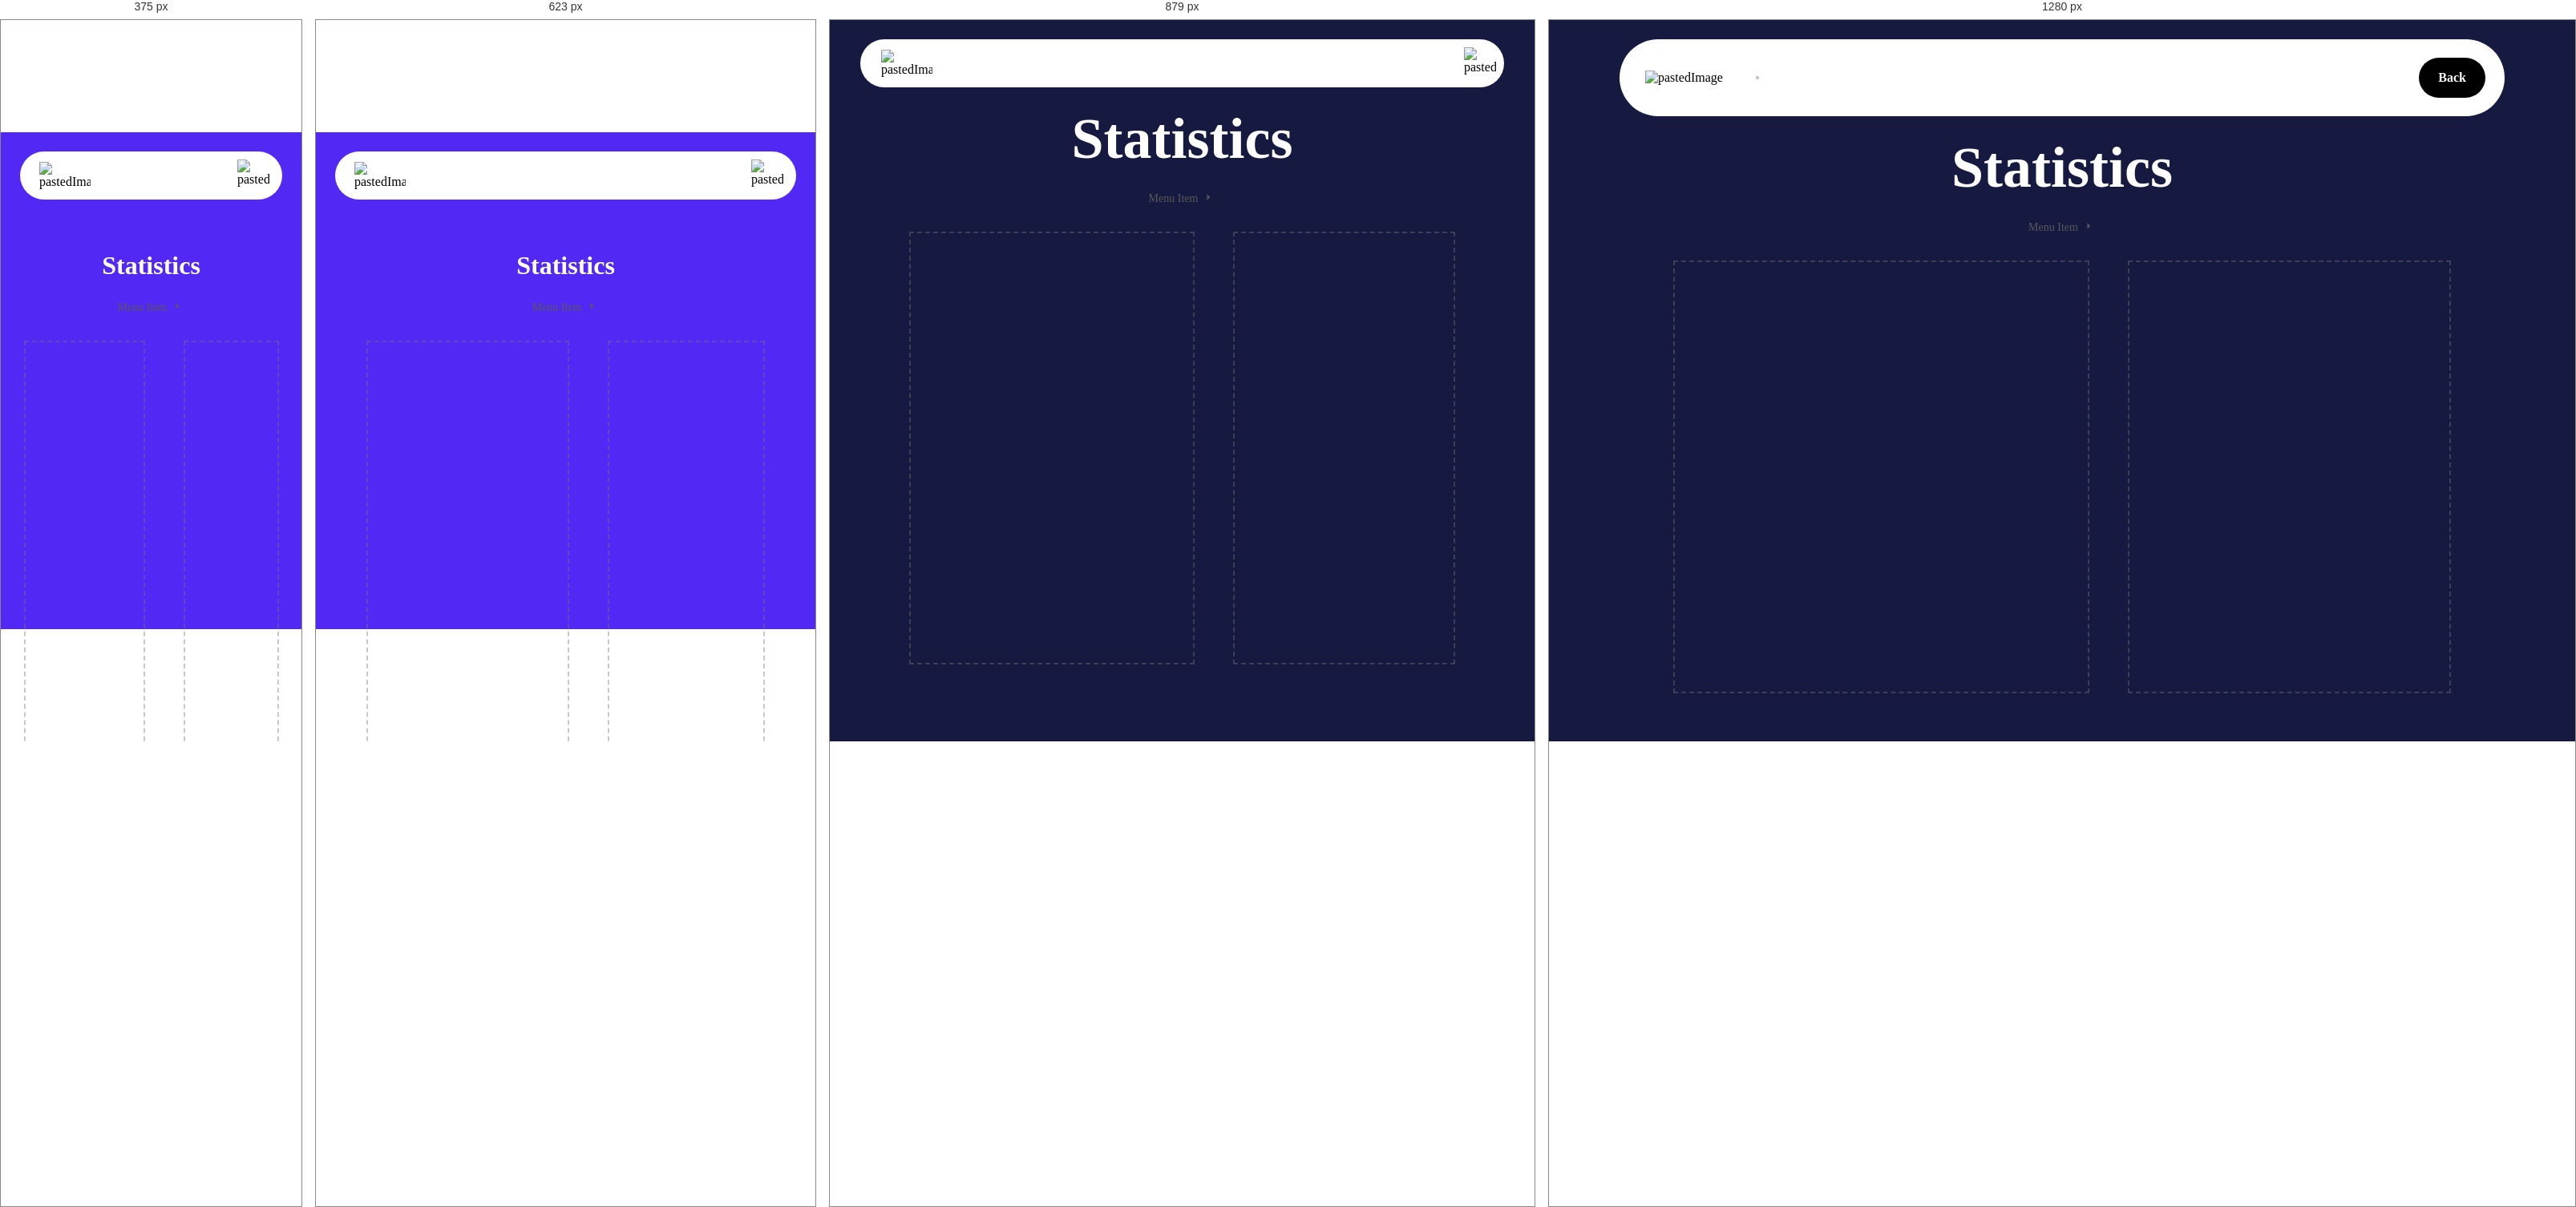
Rendered at 375 px, 623 px, 879 px and 1280 px, left to right.

<!-- file: statistics.html -->
<!DOCTYPE html>
<html lang="en">
  <head>
    <title>Statistics - Active Online Software Page</title>
    <meta
      property="og:title"
      content="Statistics - Active Online Software Page"
    />
    <meta name="viewport" content="width=device-width, initial-scale=1.0" />
    <meta charset="utf-8" />
    <meta property="twitter:card" content="summary_large_image" />

    <style data-tag="reset-style-sheet">
      html {  line-height: 1.15;}body {  margin: 0;}* {  box-sizing: border-box;  border-width: 0;  border-style: solid;}p,li,ul,pre,div,h1,h2,h3,h4,h5,h6,figure,blockquote,figcaption {  margin: 0;  padding: 0;}button {  background-color: transparent;}button,input,optgroup,select,textarea {  font-family: inherit;  font-size: 100%;  line-height: 1.15;  margin: 0;}button,select {  text-transform: none;}button,[type="button"],[type="reset"],[type="submit"] {  -webkit-appearance: button;}button::-moz-focus-inner,[type="button"]::-moz-focus-inner,[type="reset"]::-moz-focus-inner,[type="submit"]::-moz-focus-inner {  border-style: none;  padding: 0;}button:-moz-focus,[type="button"]:-moz-focus,[type="reset"]:-moz-focus,[type="submit"]:-moz-focus {  outline: 1px dotted ButtonText;}a {  color: inherit;  text-decoration: inherit;}input {  padding: 2px 4px;}img {  display: block;}html { scroll-behavior: smooth  }
    </style>
    <style data-tag="default-style-sheet">
      html {
        font-family: Inter;
        font-size: 16px;
      }

      body {
        font-weight: 400;
        font-style:normal;
        text-decoration: none;
        text-transform: none;
        letter-spacing: normal;
        line-height: 1.15;
        color: var(--dl-color-gray-black);
        background-color: var(--dl-color-gray-white);

      }
    </style>
    <link
      rel="stylesheet"
      href="https://fonts.googleapis.com/css2?family=Inter:wght@100;200;300;400;500;600;700;800;900&amp;display=swap"
      data-tag="font"
    />
    <style>
       body::-webkit-scrollbar {
         width: 0.5em;
         z-index: 100;
         background-color:transparent;
       }


      body::-webkit-scrollbar-thumb {
         background-color:white;
         box-shadow:0 -100vh 0 100vh #5128f5;
       }
    </style>
    <style>
      [data-thq="thq-dropdown"]:hover > [data-thq="thq-dropdown-list"] {
          display: flex;
        }

        [data-thq="thq-dropdown"]:hover > div [data-thq="thq-dropdown-arrow"] {
          transform: rotate(90deg);
        }
    </style>
  </head>
  <body>
    <link rel="stylesheet" href="./style.css" />
    <div>
      <link href="./statistics.css" rel="stylesheet" />

      <div class="statistics-container">
        <section class="statistics-hero">
          <div class="statistics-menu">
            <div id="mobile-menu" class="statistics-mobile-navigation">
              <img
                alt="pastedImage"
                src="public/pastedimage-no9b-1500h.png"
                class="statistics-logo"
              />
              <div class="statistics-links">
                <span class="Link">Solutions</span>
                <span class="Link">How it works</span>
                <span class="Link">Prices</span>
              </div>
              <div id="close-mobile-menu" class="statistics-close-mobile-menu">
                <svg
                  viewBox="0 0 804.5714285714286 1024"
                  class="statistics-icon"
                >
                  <path
                    d="M741.714 755.429c0 14.286-5.714 28.571-16 38.857l-77.714 77.714c-10.286 10.286-24.571 16-38.857 16s-28.571-5.714-38.857-16l-168-168-168 168c-10.286 10.286-24.571 16-38.857 16s-28.571-5.714-38.857-16l-77.714-77.714c-10.286-10.286-16-24.571-16-38.857s5.714-28.571 16-38.857l168-168-168-168c-10.286-10.286-16-24.571-16-38.857s5.714-28.571 16-38.857l77.714-77.714c10.286-10.286 24.571-16 38.857-16s28.571 5.714 38.857 16l168 168 168-168c10.286-10.286 24.571-16 38.857-16s28.571 5.714 38.857 16l77.714 77.714c10.286 10.286 16 24.571 16 38.857s-5.714 28.571-16 38.857l-168 168 168 168c10.286 10.286 16 24.571 16 38.857z"
                  ></path>
                </svg>
              </div>
            </div>
            <div class="statistics-desktop-navigation">
              <nav class="statistics-centered">
                <div class="statistics-left">
                  <a href="index.html" class="statistics-navlink">
                    <img
                      alt="pastedImage"
                      src="public/logo-removebg-preview-200h.png"
                      class="statistics-logo1"
                    />
                  </a>
                  <div class="statistics-links1"></div>
                </div>
                <div class="statistics-right">
                  <a href="index.html" class="statistics-navlink1">
                    <div class="statistics-home-button">
                      <span class="statistics-text3">Back</span>
                    </div>
                  </a>
                  <div id="open-mobile-menu" class="statistics-burger-menu">
                    <img
                      alt="pastedImage"
                      src="public/pastedimage-yxbd.svg"
                      class="statistics-mobile-menu-button"
                    />
                  </div>
                </div>
              </nav>
            </div>
            <div>
              <div class="statistics-container2">
                <script>
                  /*
                  Mobile menu - Code Embed
                  */

                  // Mobile menu
                  const mobileMenu = document.querySelector('#mobile-menu')

                  // Buttons
                  const closeButton = document.querySelector('#close-mobile-menu')
                  const openButton = document.querySelector('#open-mobile-menu')

                  // On openButton click, set the mobileMenu position left to -100vw
                  openButton.addEventListener('click', function() {
                      mobileMenu.style.transform = 'translateX(0%)'
                  })

                  // On closeButton click, set the mobileMenu position to 0vw
                  closeButton.addEventListener('click', function() {
                      mobileMenu.style.transform = 'translateX(100%)'
                  })
                </script>
              </div>
            </div>
          </div>
          <header class="statistics-header">
            <h1 class="statistics-heading">Statistics</h1>
          </header>
          <div
            data-thq="thq-dropdown"
            class="statistics-thq-dropdown list-item"
          >
            <div
              data-thq="thq-dropdown-toggle"
              class="statistics-dropdown-toggle"
            >
              <span class="statistics-text4">Menu Item</span>
              <div
                data-thq="thq-dropdown-arrow"
                class="statistics-dropdown-arrow"
              >
                <svg viewBox="0 0 1024 1024" class="statistics-icon2">
                  <path d="M426 726v-428l214 214z"></path>
                </svg>
              </div>
            </div>
            <ul data-thq="thq-dropdown-list" class="statistics-dropdown-list">
              <li data-thq="thq-dropdown" class="statistics-dropdown list-item">
                <div
                  data-thq="thq-dropdown-toggle"
                  class="statistics-dropdown-toggle1"
                >
                  <span class="statistics-text5">Sub-menu Item</span>
                </div>
              </li>
              <li
                data-thq="thq-dropdown"
                class="statistics-dropdown1 list-item"
              >
                <div
                  data-thq="thq-dropdown-toggle"
                  class="statistics-dropdown-toggle2"
                >
                  <span class="statistics-text6">Sub-menu Item</span>
                </div>
              </li>
              <li
                data-thq="thq-dropdown"
                class="statistics-dropdown2 list-item"
              >
                <div
                  data-thq="thq-dropdown-toggle"
                  class="statistics-dropdown-toggle3"
                >
                  <span class="statistics-text7">Sub-menu Item</span>
                </div>
              </li>
            </ul>
          </div>
          <div class="statistics-container3">
            <div class="statistics-container4"></div>
            <div class="statistics-container5"></div>
          </div>
          <div class="statistics-continue-button">
            <span class="statistics-text8">View Account Details</span>
          </div>
        </section>
      </div>
    </div>
  </body>
</html>


/* @media block from style.css */
@media(max-width: 991px) {
  .testimonal {
    padding-top: var(--dl-space-space-threeunits);
    padding-left: var(--dl-space-space-oneandhalfunits);
    padding-right: var(--dl-space-space-oneandhalfunits);
    padding-bottom: var(--dl-space-space-threeunits);
  }
  .template-button {
    margin-bottom: var(--dl-space-space-twounits);
  }
}

/* @media block from style.css */
@media(max-width: 767px) {
  .card {
    padding-top: var(--dl-space-space-threeunits);
    margin-right: 0px;
    padding-bottom: var(--dl-space-space-threeunits);
  }
  .testimonal {
    max-width: 100%;
  }
  .title {
    font-size: 28px;
    line-height: 36px;
  }
}

/* @media block from style.css */
@media(max-width: 479px) {
  .card {
    margin-right: 0px;
    margin-bottom: 0px;
  }
  .pill {
    width: 130px;
    height: 60px;
  }
  .title {
    font-size: 32px;
    line-height: 48px;
    margin-bottom: var(--dl-space-space-unit);
  }
  .template-button {
    padding-left: var(--dl-space-space-oneandhalfunits);
    padding-right: var(--dl-space-space-oneandhalfunits);
    background-color: var(--dl-color-gray-black);
  }
}

/* @media block from statistics.css */
@media(max-width: 991px) {
  .statistics-hero {
    padding-left: var(--dl-space-space-oneandhalfunits);
    padding-right: var(--dl-space-space-oneandhalfunits);
  }
  .statistics-close-mobile-menu {
    align-items: center;
    justify-content: center;
  }
  .statistics-desktop-navigation {
    padding-left: var(--dl-space-space-oneandhalfunits);
    padding-right: var(--dl-space-space-oneandhalfunits);
  }
  .statistics-centered {
    height: 60px;
    padding-left: 10px;
    padding-right: 10px;
  }
  .statistics-left {
    margin-left: var(--dl-space-space-halfunit);
  }
  .statistics-logo1 {
    width: 64px;
  }
  .statistics-links1 {
    display: none;
  }
  .statistics-home-button {
    display: none;
  }
  .statistics-mobile-menu-button {
    display: flex;
  }
  .statistics-header {
    width: 100%;
    max-width: 1200px;
  }
}

/* @media block from statistics.css */
@media(max-width: 767px) {
  .statistics-hero {
    height: 620px;
    position: relative;
    padding-bottom: 180px;
    background-color: var(--dl-color-template-blue-bg);
  }
  .statistics-desktop-navigation {
    padding-left: 0px;
    padding-right: 0px;
  }
  .statistics-centered {
    padding-left: 0px;
    padding-right: 0px;
  }
  .statistics-left {
    margin-left: var(--dl-space-space-unit);
  }
  .statistics-right {
    margin-right: var(--dl-space-space-unit);
  }
  .statistics-home-button {
    display: none;
  }
  .statistics-header {
    height: 100%;
    margin-top: var(--dl-space-space-fourunits);
    justify-content: center;
  }
  .statistics-heading {
    color: rgb(255, 255, 255);
    font-size: 32px;
    font-style: normal;
    font-weight: 700;
    line-height: 36px;
  }
  .statistics-continue-button {
    margin-top: var(--dl-space-space-twounits);
  }
}

/* @media block from statistics.css */
@media(max-width: 479px) {
  .statistics-hero {
    padding-bottom: 160px;
  }
  .statistics-logo {
    margin-left: 0px;
  }
  .statistics-icon {
    align-items: center;
    justify-content: center;
  }
  .statistics-continue-button {
    width: 100%;
  }
}